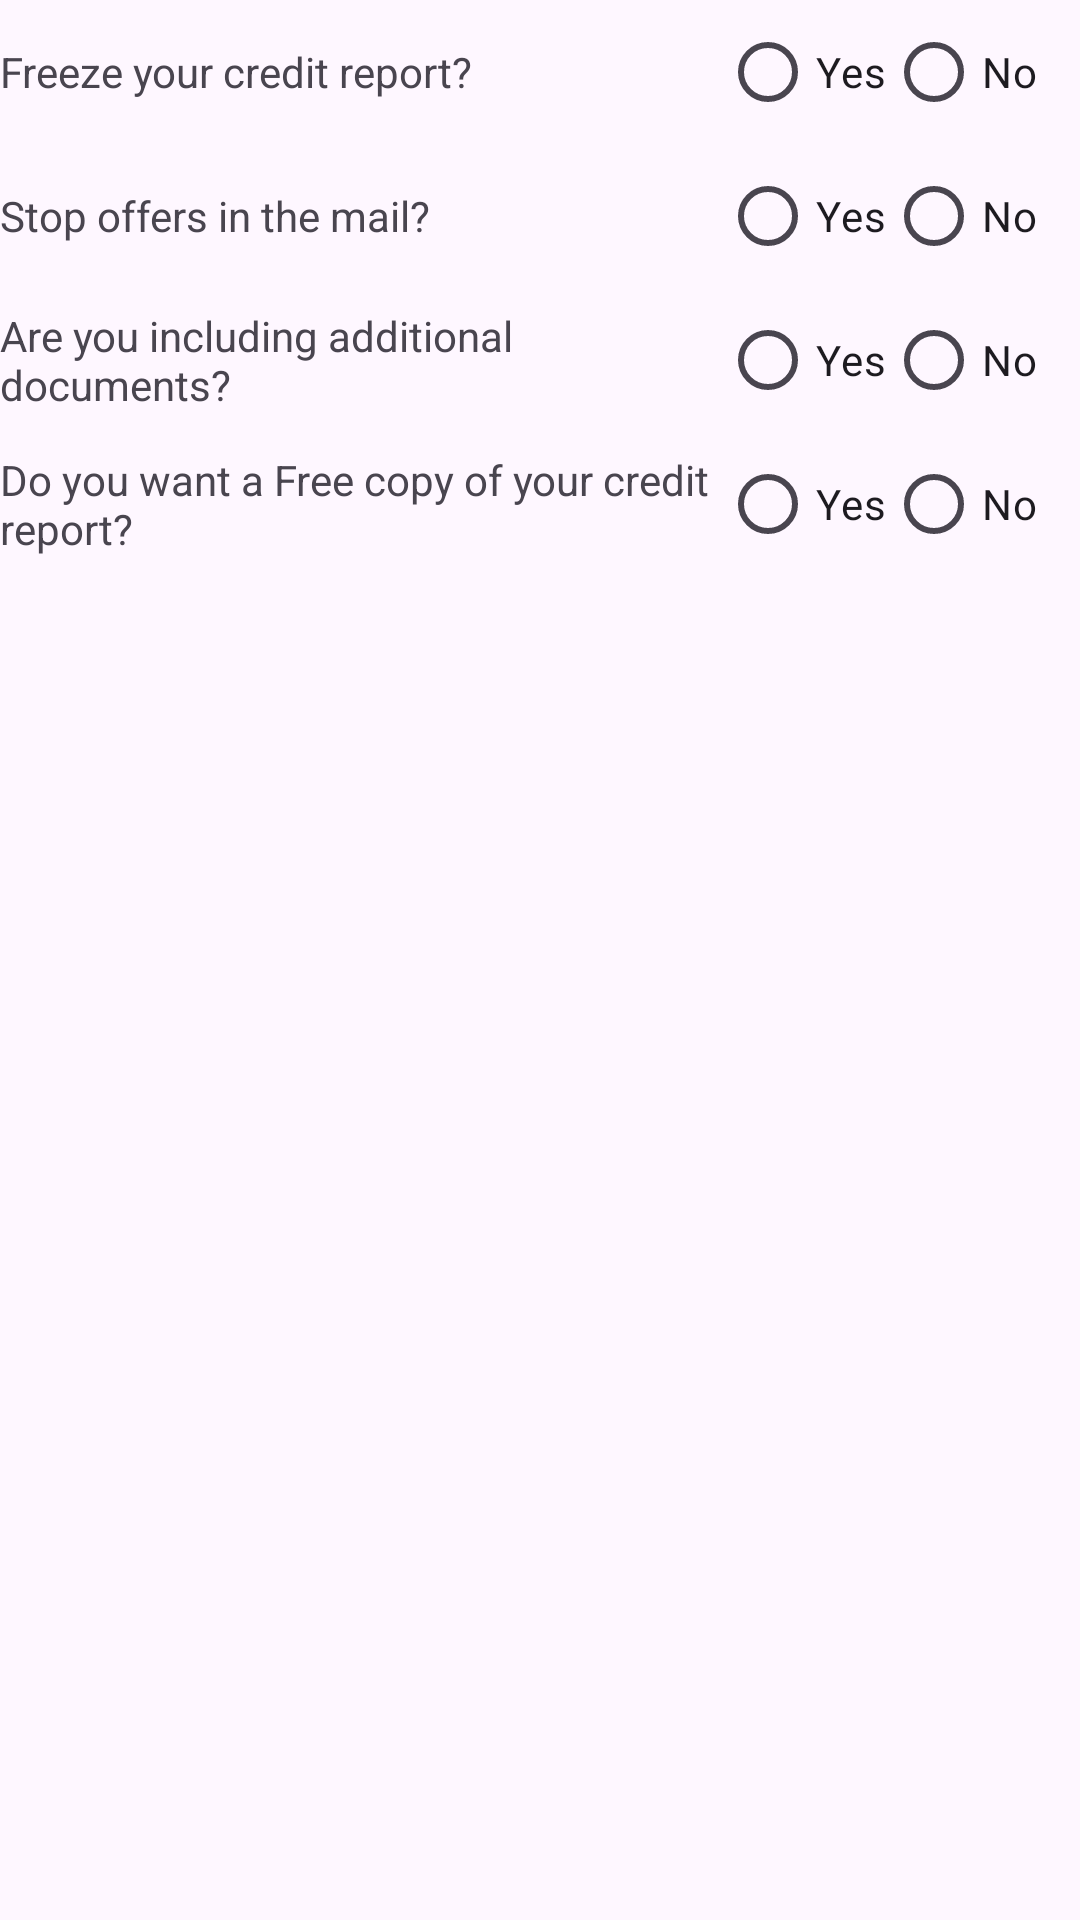

Layout XML and referenced resources for this Android screen:
<!-- AndroidManifest.xml: application theme Theme.DIY760 -->
<!-- res/layout/radio_group_section.xml -->
<?xml version="1.0" encoding="utf-8"?>
<TableLayout xmlns:android="http://schemas.android.com/apk/res/android"
    android:layout_width="match_parent"
    android:layout_height="match_parent">

    <TableRow
        android:layout_width="match_parent"
        android:layout_height="wrap_content">

        <TextView
            android:id="@+id/radioButtons6Label"
            android:layout_width="0dp"
            android:layout_height="wrap_content"
            android:layout_gravity="center_vertical"
            android:layout_weight="6"
            android:text="@string/freeze_your_credit_report" />

        <RadioGroup
            android:id="@+id/radioGroup6"
            android:layout_width="0dp"
            android:layout_height="wrap_content"
            android:layout_weight="3"
            android:orientation="horizontal">

            <RadioButton
                android:id="@+id/radioButton6Yes"
                android:layout_width="wrap_content"
                android:layout_height="wrap_content"
                android:nextFocusDown="@+id/radioButton7Yes"
                android:text="@string/yes" />

            <RadioButton
                android:id="@+id/radioButton6No"
                android:layout_width="wrap_content"
                android:layout_height="wrap_content"
                android:text="@string/no" />
        </RadioGroup>


    </TableRow>

    <TableRow
        android:layout_width="match_parent"
        android:layout_height="wrap_content">

        <TextView
            android:id="@+id/radioButtons7Label"
            android:layout_width="0dp"
            android:layout_height="wrap_content"
            android:layout_gravity="center_vertical"
            android:layout_weight="6"
            android:text="@string/stop_offers_in_the_mail" />

        <RadioGroup
            android:id="@+id/radioGroup7"
            android:layout_width="0dp"
            android:layout_height="wrap_content"
            android:layout_weight="3"
            android:orientation="horizontal">

            <RadioButton
                android:id="@+id/radioButton7Yes"
                android:layout_width="wrap_content"
                android:layout_height="wrap_content"
                android:nextFocusDown="@+id/radioButton7Yes"
                android:text="@string/yes" />

            <RadioButton
                android:id="@+id/radioButton7No"
                android:layout_width="wrap_content"
                android:layout_height="wrap_content"
                android:text="@string/no" />
        </RadioGroup>
    </TableRow>

    <TableRow
        android:layout_width="match_parent"
        android:layout_height="wrap_content">

        <TextView
            android:id="@+id/radioButtons8Label"
            android:layout_width="0dp"
            android:layout_height="wrap_content"
            android:layout_gravity="center_vertical"
            android:layout_weight="6"
            android:text="@string/are_you_including_additional_documents" />

        <RadioGroup
            android:id="@+id/radioGroup8"
            android:layout_width="0dp"
            android:layout_height="wrap_content"
            android:layout_weight="3"
            android:orientation="horizontal">

            <RadioButton
                android:id="@+id/radioButton8Yes"
                android:layout_width="wrap_content"
                android:layout_height="wrap_content"
                android:nextFocusDown="@+id/radioButton9Yes"
                android:text="@string/yes" />

            <RadioButton
                android:id="@+id/radioButton8No"
                android:layout_width="wrap_content"
                android:layout_height="wrap_content"
                android:text="@string/no" />
        </RadioGroup>
    </TableRow>

    <TableRow
        android:layout_width="match_parent"
        android:layout_height="wrap_content">

        <TextView
            android:id="@+id/radioButtons9Label"
            android:layout_width="0dp"
            android:layout_height="wrap_content"
            android:layout_gravity="center_vertical"
            android:layout_weight="6"
            android:text="@string/copy_of_your_credit_report" />

        <RadioGroup
            android:id="@+id/radioGroup9"
            android:layout_width="0dp"
            android:layout_height="wrap_content"
            android:layout_weight="3"
            android:orientation="horizontal">

            <RadioButton
                android:id="@+id/radioButton9Yes"
                android:layout_width="wrap_content"
                android:layout_height="wrap_content"
                android:text="@string/yes" />

            <RadioButton
                android:id="@+id/radioButton9No"
                android:layout_width="wrap_content"
                android:layout_height="wrap_content"
                android:text="@string/no" />
        </RadioGroup>
    </TableRow>

</TableLayout>
<!-- resources referenced by this layout -->
<resources>
  <string name="are_you_including_additional_documents">Are you including additional documents?</string>
  <string name="copy_of_your_credit_report">Do you want a Free copy of your credit report?</string>
  <string name="freeze_your_credit_report">Freeze your credit report?</string>
  <string name="no">No</string>
  <string name="stop_offers_in_the_mail">Stop offers in the mail?</string>
  <string name="yes">Yes</string>
  <style name="Theme.DIY760" parent="Base.Theme.DIY760">
          <item name="colorPrimary">@color/diy_logo_green</item>
          <item name="colorPrimaryVariant">@color/diy_logo_green</item>
          <item name="colorOnPrimary">@color/white</item>
          <item name="colorSecondary">@color/diy_logo_gray</item>
          <item name="colorSecondaryVariant">@color/diy_logo_gray</item>
          <item name="colorOnSecondary">@color/white</item>
      </style>
  <style name="Base.Theme.DIY760" parent="Theme.Material3.DayNight.NoActionBar">
          
          
      </style>
  <color name="diy_logo_green">#06A22D</color>
  <color name="white">#FFFFFFFF</color>
  <color name="diy_logo_gray">#6D6D6D</color>
</resources>
